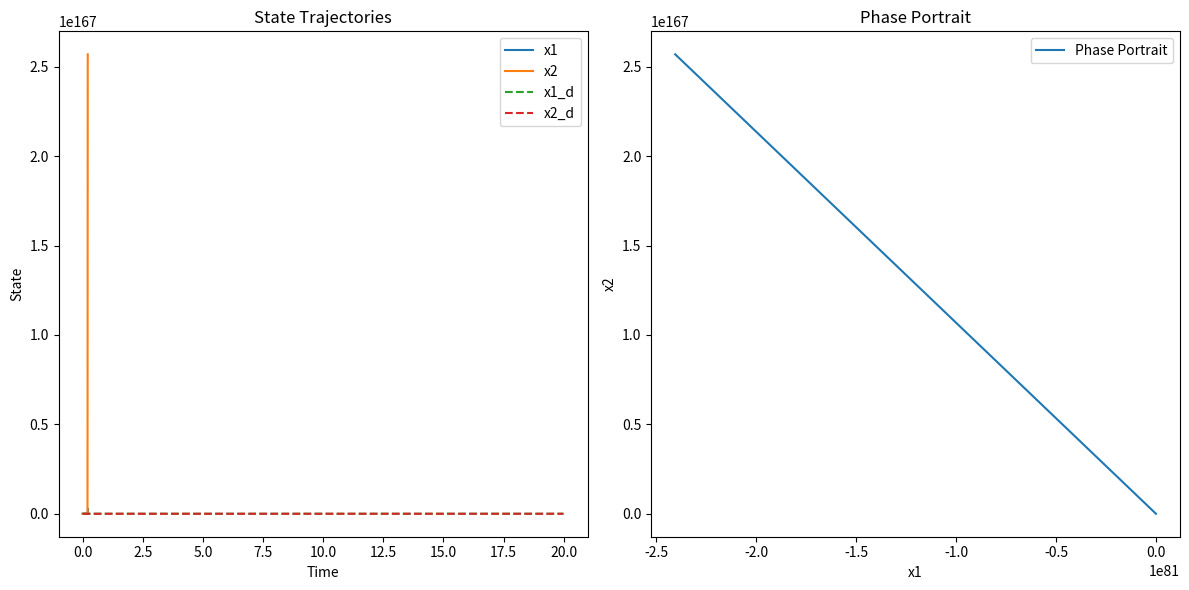

Here is the Python script that generated this plot:
import numpy as np
import matplotlib.pyplot as plt
from scipy.integrate import odeint


# 1. 定义 Van der Pol 振荡器动力学方程
def van_der_pol(x, t, mu):
    """Van der Pol 振荡器动力学方程."""
    x1, x2 = x
    dx1dt = x2
    dx2dt = mu * (1 - x1 ** 2) * x2 - x1
    return np.array([dx1dt, dx2dt])  # 确保返回 NumPy 数组


# 2. 生成训练数据
def generate_training_data(mu, T, dt, initial_state):
    """生成 Van der Pol 振荡器训练数据."""
    t = np.arange(0, T, dt)
    solution = odeint(van_der_pol, initial_state, t, args=(mu,))
    x1 = solution[:, 0]
    x2 = solution[:, 1]
    return t, x1, x2


# 3. 定义 DNN 结构
def sigmoid(x):
    return 1 / (1 + np.exp(-x))


def tanh(x):
    return np.tanh(x)


def relu(x):
    return np.maximum(0, x)


def d_sigmoid(x):
    return sigmoid(x) * (1 - sigmoid(x))


def d_tanh(x):
    return 1 - tanh(x) ** 2


def d_relu(x):
    return (x > 0).astype(float)


def initialize_dnn(input_size, hidden_sizes, output_size):
    """初始化 DNN 权重."""
    sizes = [input_size] + hidden_sizes + [output_size]
    weights = []
    biases = []
    activations = []
    d_activations = []

    # 根据文档描述，设置激活函数
    activations = [tanh, sigmoid, tanh]
    d_activations = [d_tanh, d_sigmoid, d_tanh]

    for i in range(len(sizes) - 1):
        weights.append(np.random.randn(sizes[i], sizes[i + 1]) * 0.01)  # 减小初始权重
        biases.append(np.zeros(sizes[i + 1]))

    return weights, biases, activations, d_activations


# 4. 定义 DNN 前向传播
def forward_propagation(x, weights, biases, activations):
    """DNN 前向传播."""
    a = x
    layer_outputs = [x]
    for i in range(len(weights)):
        z = a @ weights[i] + biases[i]
        if i < len(weights) - 1:
            a = activations[i](z)
        else:
            a = z  # 输出层是线性的
        layer_outputs.append(a)
    return layer_outputs


# 5. 定义 DNN 误差函数 (MSE)
def mse_loss(y_true, y_pred):
    """均方误差损失函数."""
    return np.mean((y_true - y_pred) ** 2)


# 6. 定义 DNN 雅可比矩阵 (反向传播)
def backward_propagation(layer_outputs, y_true, weights, biases, activations, d_activations):
    """DNN 反向传播，计算雅可比矩阵."""
    m = len(y_true)
    L = len(weights)
    deltas = [None] * L
    jacobian = []

    # 输出层 delta
    deltas[-1] = (layer_outputs[-1] - y_true)

    # 隐藏层 delta
    for l in range(L - 2, -1, -1):
        deltas[l] = d_activations[l](layer_outputs[l + 1]) * (deltas[l + 1] @ weights[l + 1].T)

    # 计算雅可比矩阵 (简化版本，只考虑最后一层权重)
    for l in range(L):
        jacobian.append(layer_outputs[l].T)

    return deltas, jacobian


# 7. Levenberg-Marquardt 算法 (修改版，用于 DNN 训练)
def levenberg_marquardt_dnn(x_train, y_train, weights, biases, activations, d_activations, max_iterations=100,
                            damping=0.01, tolerance=1e-6, learning_rate=0.001):  # 添加学习率
    """Levenberg-Marquardt 算法训练 DNN."""
    lambda_ = damping
    last_cost = np.inf

    for iteration in range(max_iterations):
        # 前向传播
        layer_outputs = forward_propagation(x_train, weights, biases, activations)

        # 计算残差
        r = y_train - layer_outputs[-1]
        cost = mse_loss(y_train, layer_outputs[-1])

        # 反向传播，计算雅可比矩阵
        deltas, jacobians = backward_propagation(layer_outputs, y_train, weights, biases, activations, d_activations)

        # 计算 Hessian 矩阵的近似和梯度 (简化版本，只更新最后一层权重)
        J = jacobians[-1]
        H = J @ J.T
        g = J @ r

        # 求解增量方程
        try:
            delta = np.linalg.solve(H + lambda_ * np.eye(H.shape[0]), -g)
        except np.linalg.LinAlgError:
            print("Singular matrix encountered. Increasing damping factor.")
            lambda_ *= 10
            continue

        # 尝试更新参数 (只更新最后一层权重)
        new_weights = weights[-1] - learning_rate * delta.reshape(weights[-1].shape)  # 使用学习率

        # 前向传播，计算新的损失
        new_weights_list = weights[:-1] + [new_weights]
        new_layer_outputs = forward_propagation(x_train, new_weights_list, biases, activations)
        new_cost = mse_loss(y_train, new_layer_outputs[-1])

        # 判断是否接受更新
        if new_cost < cost:
            # 接受更新
            weights[-1] = new_weights
            lambda_ /= 10  # 减小阻尼因子
        else:
            # 拒绝更新
            lambda_ *= 10  # 增大阻尼因子
            new_cost = cost  # 恢复上一次的cost

        # 检查收敛性
        if abs(last_cost - new_cost) < tolerance:
            print(f"Converged after {iteration + 1} iterations. Loss: {new_cost}")
            break

        last_cost = new_cost
        if iteration % 10 == 0:
            print(f"Iteration {iteration + 1}, Loss: {cost}, Damping: {lambda_}")

    return weights


# 8. 控制器设计 (简化版本)
def controller(x, t, dnn_weights, dnn_biases, dnn_activations, k=1.0):
    """简化版控制器."""
    x_d = [5 * np.cos(t), 5 * np.sin(t)]  # 期望轨迹
    e = np.array(x) - np.array(x_d)

    # 使用 DNN 估计 f(x)
    layer_outputs = forward_propagation(np.array(x), dnn_weights, dnn_biases, dnn_activations)
    f_hat = layer_outputs[-1]

    # 简化控制律 (忽略 g(x) 的估计)
    u = -k * e[0] - f_hat[0]  # 只使用一个控制输入, 并且只使用e[0]
    return u


# 9. 仿真
def simulate(mu, dnn_weights, dnn_biases, dnn_activations, T, dt, initial_state):
    """仿真."""
    t = np.arange(0, T, dt)
    x = np.zeros((len(t), 2))
    x[0] = initial_state

    for i in range(len(t) - 1):
        # 计算控制输入
        u = controller(x[i], t[i], dnn_weights, dnn_biases, dnn_activations)

        # 使用控制输入更新状态
        x_dot = van_der_pol(x[i], t[i], mu)
        if not isinstance(x_dot, np.ndarray):
            print(f"Warning: x_dot is not a NumPy array.  Got type {type(x_dot)}")
            break

        x_dot[1] += float(u)  # 将控制输入添加到 x2 的导数上, 确保 u 是标量
        x[i + 1] = x[i] + np.array(x_dot) * dt

    return t, x


# 10. 主程序
if __name__ == "__main__":
    # 仿真参数
    mu = 10.0
    T = 20.0
    dt = 0.01
    initial_state = [-5.0, 8.0]
    desired_trajectory = lambda t: [5 * np.cos(t), 5 * np.sin(t)]

    # DNN 结构
    input_size = 2
    hidden_sizes = [10, 5, 8]
    output_size = 2

    # 1. 生成训练数据
    t_train, x1_train, x2_train = generate_training_data(mu, 600, dt, initial_state)
    x_train = np.column_stack((x1_train, x2_train))
    # 将生成器表达式转换为列表
    y_train = np.column_stack([van_der_pol([x1_train[i], x2_train[i]], t_train[i], mu) for i in range(len(x_train))])
    y_train = np.array(y_train).T

    # 2. 初始化 DNN
    dnn_weights, dnn_biases, dnn_activations, dnn_d_activations = initialize_dnn(input_size, hidden_sizes, output_size)

    # 3. 使用 Levenberg-Marquardt 算法训练 DNN
    trained_weights = levenberg_marquardt_dnn(x_train, y_train, dnn_weights, dnn_biases, dnn_activations,
                                              dnn_d_activations, max_iterations=100, learning_rate=0.001)  # 添加学习率

    # 4. 仿真
    t_sim, x_sim = simulate(mu, trained_weights, dnn_biases, dnn_activations, T, dt, initial_state)

    # 5. 绘制结果
    plt.figure(figsize=(12, 6))
    plt.subplot(1, 2, 1)
    plt.plot(t_sim, x_sim[:, 0], label="x1")
    plt.plot(t_sim, x_sim[:, 1], label="x2")
    plt.plot(t_sim, [desired_trajectory(ti)[0] for ti in t_sim], linestyle='--', label="x1_d")
    plt.plot(t_sim, [desired_trajectory(ti)[1] for ti in t_sim], linestyle='--', label="x2_d")
    plt.xlabel("Time")
    plt.ylabel("State")
    plt.legend()
    plt.title("State Trajectories")

    plt.subplot(1, 2, 2)
    plt.plot(x_sim[:, 0], x_sim[:, 1], label="Phase Portrait")
    plt.xlabel("x1")
    plt.ylabel("x2")
    plt.legend()
    plt.title("Phase Portrait")

    plt.tight_layout()
    plt.show()
